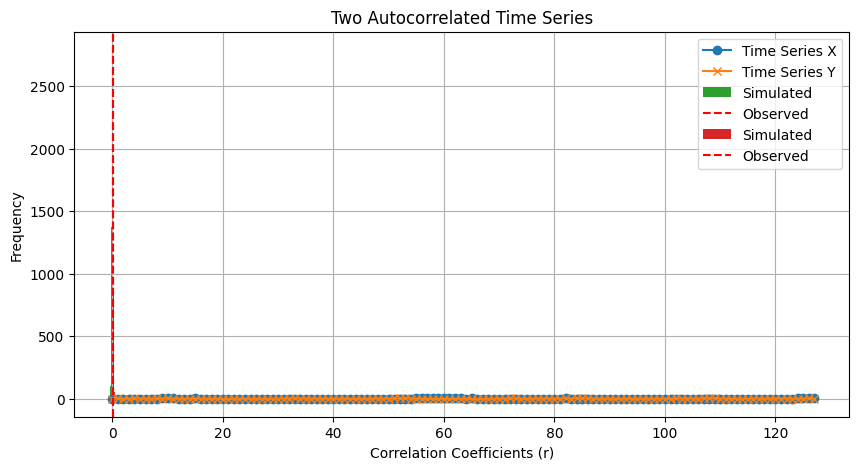

Here is the Python script that generated this plot:
import numpy as np # import Numpy as np
import pandas as pd # import Pandas as pd
import scipy as sp # Import Scipy as sp
import matplotlib.pyplot as plt # get the plotting functionality from Matplotlib

# you can omit the line below if you'd like, but I really don't like the default fonts in Python, so I switch to Helvetica
plt.rcParams['font.family'] = 'Helvetica'

def lagged_autocorrelation(series, lag=1): # default is lag of 1 - note, lag of zero will give an error here - how would you improve this function to avoid that? 
    # Calculate the Pearson correlation coefficient between the series and its lagged version (lag=1 is my default)
    return  sp.stats.pearsonr(series[:-lag], series[lag:])[0] # returns correlation only with [0]

# Set a 'random' seed to a specific number -- my age -- for reproducibility so we all get the same thing
np.random.seed(1999) # Prince's 1982 album with such tracks as '1999' and 'Little Red Corvette'

# Parameters for the autoregressive equation we'll write
n = 128  # once again, length of the time series
alpha1 = 0.9  # an autocorrelation coefficient (0 < alpha < 1)
alpha2 = 0.7  # another autocorrelation coefficient (0 < alpha < 1)

# Generate the first time series with autocorrelation
xa = np.zeros(n)
xa[0] = np.random.normal()  # Initialize the first value from the random normal
for t in range(1, n): # loop over the length of the series, determining the next value from the combination of the autocorrelation and another random number
    xa[t] = alpha1 * xa[t-1] + np.random.normal()

# Generate the second time series with autocorrelation like above
ya = np.zeros(n)
ya[0] = np.random.normal() 
for t in range(1, n):
    ya[t] = alpha2 * ya[t-1] + np.random.normal()

# Plot the two time series
plt.figure(figsize=(10, 5))

plt.plot(xa, label='Time Series X', linestyle='-', marker='o')
plt.plot(ya, label='Time Series Y', linestyle='-', marker='x')

plt.title('Two Autocorrelated Time Series')
plt.xlabel('Time')
plt.ylabel('Value')
plt.legend()
plt.grid(True)
plt.show()

rho1 = sp.stats.pearsonr(xa,ya) 
rho1

def my_correlation_function(x,y,neff):
    dof = neff - 2
    correlation_matrix = np.corrcoef(x, y)
    correlation_value = correlation_matrix[0, 1]
    t_statistic = (correlation_value * np.sqrt(dof)) / np.sqrt(1 - correlation_value**2)
    p_value = 2 * (1 - sp.stats.t.cdf(abs(t_statistic), df=dof)) 
    return correlation_value, p_value

my_correlation_function(xa,ya,np.size(xa))

rho1 = lagged_autocorrelation(xa)
rho2 = lagged_autocorrelation(ya)
N = np.size(xa)

Neff = round(N * (1 - rho1 * rho2) / (1 + rho1 * rho2))
N, Neff


# Combine arrays into a 2D array (column-wise)
combined_array = np.column_stack((xa, ya))

# Save the combined array to a text file
np.savetxt('output.txt', combined_array, delimiter=',', header='Array1,Array2', fmt='%d', comments='')


my_correlation_function(xa,ya,Neff)

import numpy as np
from scipy.stats import zscore

def ebisuzaki(x, y, level=0.05, nsim=1000, seed=None):
    """
    Ebisuzaki's method (1997) for estimating significant correlation values for autocorrelated time series.
    
    Inputs:
    x (array): First time series vector.
    y (array): Second time series vector.
    sig (float): Significance level for critical value estimation, e.g. level=0.05 or level=0.01
    nsim (int): Number of simulations - tested for 1000 and 10000 and quite fast for either
    seed: Can be used for reprodicibility or to force Numpy to randomize the seed

    Returns:
    F (float): The fraction (from 0 to 1) of time series with higher correlation coefficients (done as a two tailed test)
    rSim (ndarray): The array of simulated correlation coefficients, which we can use for plotting
    r_real (float): The observed correlation between the actual data series x and y (for plotting)
    
    
    Citations:
    
    Ebisuzaki, W, 1997: A method to estimate the statistical significance of a correlation 
    when the data are serially correlated, Journal of Climate, 10, 2147-2153.
    
    Prichard, D, Theiler, J, 1994: Generating Surrogate Data for Time Series
    with Several Simultaneously Measured Variables, Physical Review Letters, 73, 7, 951-954.
    
    """
    
    # Set the random seed if provided (e.g. for reproducibility), otherwise ask Numpy to randomize it
    if seed is not None:
        np.random.seed(seed)
    else:
        np.random.seed(None)  # Randomizes the seed
    
    # Convert to numpy arrays and standardize using zscore
    x = zscore(np.asarray(x).flatten())
    y = zscore(np.asarray(y).flatten())

    if len(x) != len(y):
        raise ValueError("Size of x and y must be the same")

    n = len(x)
    n2 = n // 2 # use this for the phase randomization

    # Compute the real correlation coefficient
    r_real = np.corrcoef(x, y)[0, 1]

    # Compute FFT and their magnitudes
    xf = np.fft.fft(x) # FFT of x
    yf = np.fft.fft(y) # FFT of y
    modx = np.abs(xf) # just the positive values
    mody = np.abs(yf) # just the positive values
    
    # Initialize the arrays for surrogates with the right length (n) and the right number of surrogate series (nsim)
    X = np.zeros((n, nsim))
    Y = np.zeros((n, nsim))
    
    # Now, generate surrogates with random phases, looping over the number of surrogates (this could probably be more efficient, but is still reasonable quick)
    # Based on Ebisuzaki 1997 and on Prichard and Theiler 1994
    for i in range(nsim):
        # Generate random phases for each surrogate series 
        phases_x = np.random.uniform(-np.pi, np.pi, n2 - 1)  # random phase for x
        phases_y = np.random.uniform(-np.pi, np.pi, n2 - 1)  # random phase for y
        
        # Construct full phase arrays for both the even and odd cases for x, follows Prichard and Theiler 1994
        if n % 2 == 0: # even case
            phases_full_x = np.concatenate(([0], phases_x, [0], -phases_x[::-1]))
            phases_full_y = np.concatenate(([0], phases_y, [0], -phases_y[::-1]))
        else: # odd case
            phases_full_x = np.concatenate(([0], phases_x, -phases_x[::-1]))
            phases_full_y = np.concatenate(([0], phases_y, -phases_y[::-1]))
        
        # Create surrogates by applying the random phases to the FFT
        recf_x = modx * np.exp(1j * phases_full_x)
        recf_y = mody * np.exp(1j * phases_full_y)
        
        # Now, we get the inverse to get our surrogated back into the time domain 
        X[:, i] = np.real(np.fft.ifft(recf_x))
        Y[:, i] = np.real(np.fft.ifft(recf_y))

    # Standardize the surrogates using zscore which simplifies the matrix algebra if we wanted to take that approach
    X = zscore(X, axis=0)
    Y = zscore(Y, axis=0)

    # Calculate the correlations for each pair of surrogates - this is fast enough using the line comprehension so we'll do it this way
    rSim = np.array([np.corrcoef(X[:, i], Y[:, i])[0, 1] for i in range(nsim)])
    
    # alternatively, I might have used the dot product for this, which is also efficient - take GEOG696C if you want to see why!  
    # rSim = np.diag(np.dot(X.T, Y)) / (n - 1)
    
    # now, calculate F as the fraction (so, 0 to 1) of the surrogate tests that have a larger (two tailed) correlation than the actual correlation of the real series
    F = np.sum(np.abs(rSim) > np.abs(r_real)) / nsim # note this is effectively a two tailed test - we are allowing for larger magnitude either positive or negative

    # We can also find critical value needed to find a fraction of 0.05 or smaller
    rSims_sorted = np.sort(np.abs(rSim))
    cv = rSims_sorted[int(nsim * (1 - level))] # essentially, what value is in the position to allow for fraction of only 0.05 to be larger (two tailed)

    # Output results
    print('---')
    print(f'Observed correlation coefficient: r = {r_real:.3f}')
    print(f'Critical R Value: r = {cv:.3f}')
    print(f'Fraction of coefficients larger than observed: {F:.3f}')

    return F, rSim, r_real


F, rSim, r_real = ebisuzaki(xa, ya, level=0.05, nsim=10000)

plt.hist(rSim,label='Simulated');
plt.axvline(r_real,linestyle='--',color='r',label='Observed');
plt.xlabel('Correlation Coefficients (r)')
plt.ylabel('Frequency');
plt.legend();

# Alternative way to visualize the two tailed test
plt.hist(np.abs(rSim),label='Simulated');
plt.axvline(np.abs(r_real),linestyle='--',color='r',label='Observed');
plt.xlabel('Correlation Coefficients (r)')
plt.ylabel('Frequency');
plt.legend();